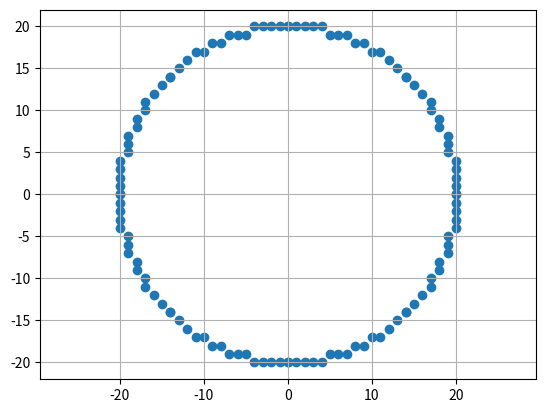

Python code for this plot:
import matplotlib.pyplot as plt
def midpoint_circle(r):
    x = 0
    y = r
    p = 1 - r
    points = []
    while x <= y:
        points.extend([
            (x, y), (-x, y), (x, -y), (-x, -y),
            (y, x), (-y, x), (y, -x), (-y, -x)
        ])
        if p < 0:
            p = p + 2*x + 3
        else:
            p = p + 2*(x - y) + 5
            y -= 1
        x += 1
    xs, ys = zip(*points)
    plt.scatter(xs, ys)
    plt.axis('equal')
    plt.grid(True)
    plt.show()
midpoint_circle(20)
